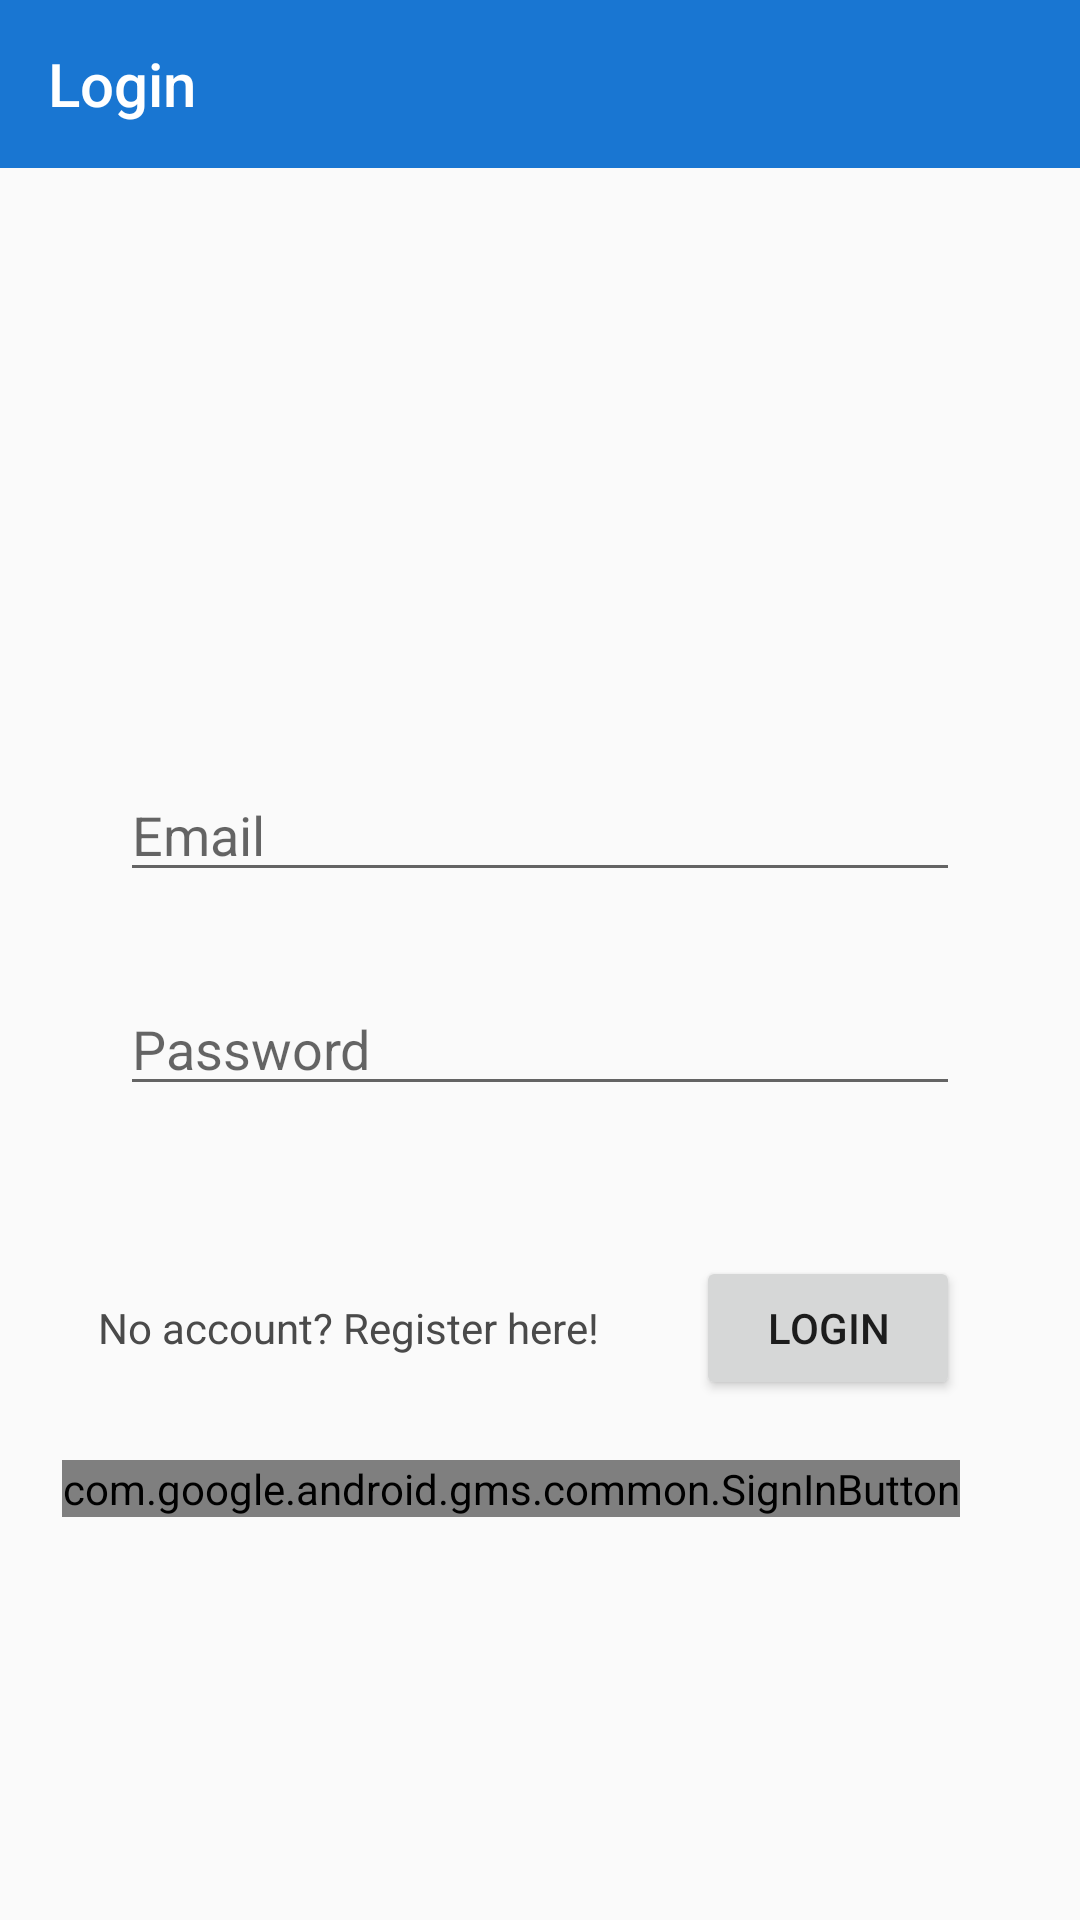

Produce the Android XML layout that renders to this screen, including the resource entries it uses.
<!-- AndroidManifest.xml: application theme AppTheme -->
<!-- res/layout/activity_login_page.xml -->
<?xml version="1.0" encoding="utf-8"?>
<androidx.constraintlayout.widget.ConstraintLayout xmlns:android="http://schemas.android.com/apk/res/android"
    xmlns:app="http://schemas.android.com/apk/res-auto"
    xmlns:tools="http://schemas.android.com/tools"
    android:layout_width="match_parent"
    android:layout_height="match_parent"
    tools:context=".activities.ActivityLoginPage">

    <androidx.appcompat.widget.Toolbar
        android:id="@+id/login_toolbar"
        android:layout_width="match_parent"
        android:layout_height="wrap_content"
        android:background="?attr/colorPrimary"
        android:minHeight="?attr/actionBarSize"
        android:theme="?attr/actionBarTheme"
        app:layout_constraintEnd_toEndOf="parent"
        app:layout_constraintStart_toStartOf="parent"
        app:layout_constraintTop_toTopOf="parent"
        app:title="Login"
        app:titleTextColor="#FFFFFF" />

    <EditText
        android:id="@+id/email"
        android:layout_width="0dp"
        android:layout_height="wrap_content"
        android:layout_marginStart="40dp"
        android:layout_marginTop="200dp"
        android:layout_marginEnd="40dp"
        android:ems="10"
        android:hint="Email"
        android:inputType="textPersonName"
        app:layout_constraintEnd_toEndOf="parent"
        app:layout_constraintStart_toStartOf="parent"
        app:layout_constraintTop_toBottomOf="@+id/login_toolbar" />

    <EditText
        android:id="@+id/password"
        android:layout_width="match_parent"
        android:layout_height="wrap_content"
        android:layout_marginStart="40dp"
        android:layout_marginTop="30dp"
        android:layout_marginEnd="40dp"
        android:ems="10"
        android:hint="Password"
        android:inputType="textPassword"
        app:layout_constraintEnd_toEndOf="parent"
        app:layout_constraintStart_toStartOf="parent"
        app:layout_constraintTop_toBottomOf="@+id/email" />

    <Button
        android:id="@+id/login_button"
        android:layout_width="wrap_content"
        android:layout_height="wrap_content"
        android:layout_marginTop="50dp"
        android:text="Login"
        app:layout_constraintEnd_toEndOf="@+id/password"
        app:layout_constraintTop_toBottomOf="@+id/password" />

    <ProgressBar
        android:id="@+id/loading_login"
        style="?android:attr/progressBarStyle"
        android:layout_width="wrap_content"
        android:layout_height="wrap_content"
        android:layout_marginTop="30dp"
        android:visibility="invisible"
        app:layout_constraintEnd_toEndOf="parent"
        app:layout_constraintHorizontal_bias="0.498"
        app:layout_constraintStart_toStartOf="parent"
        app:layout_constraintTop_toBottomOf="@+id/sign_in_button" />

    <TextView
        android:id="@+id/no_account"
        android:layout_width="wrap_content"
        android:layout_height="wrap_content"
        android:clickable="true"
        android:text="No account? Register here!"
        android:textAllCaps="false"
        android:textColor="#4A4A4A"
        app:layout_constraintBaseline_toBaselineOf="@+id/login_button"
        app:layout_constraintEnd_toStartOf="@+id/login_button"
        app:layout_constraintStart_toStartOf="parent" />

    <com.google.android.gms.common.SignInButton
        android:id="@+id/sign_in_button"
        android:layout_width="wrap_content"
        android:layout_height="wrap_content"
        android:layout_marginTop="20dp"
        app:layout_constraintEnd_toEndOf="@+id/login_button"
        app:layout_constraintTop_toBottomOf="@+id/login_button" />

</androidx.constraintlayout.widget.ConstraintLayout>
<!-- resources referenced by this layout -->
<resources>
  <style name="AppTheme" parent="Theme.AppCompat.Light.NoActionBar">
          
          <item name="colorPrimary">@color/colorPrimary</item>
          <item name="colorPrimaryDark">@color/colorPrimaryDark</item>
          <item name="colorAccent">@color/colorAccent</item>
          <item name="actionOverflowMenuStyle">@style/OverflowMenu</item>
      </style>
  <color name="colorPrimary">#1976D2</color>
  <color name="colorPrimaryDark">#0D47A1</color>
  <color name="colorAccent">#0D47A1</color>
  <style name="OverflowMenu" parent="Widget.AppCompat.PopupMenu.Overflow">
          <item name="android:overlapAnchor">false</item>
          <item name="android:dropDownVerticalOffset">4.0dip</item>
      </style>
</resources>
